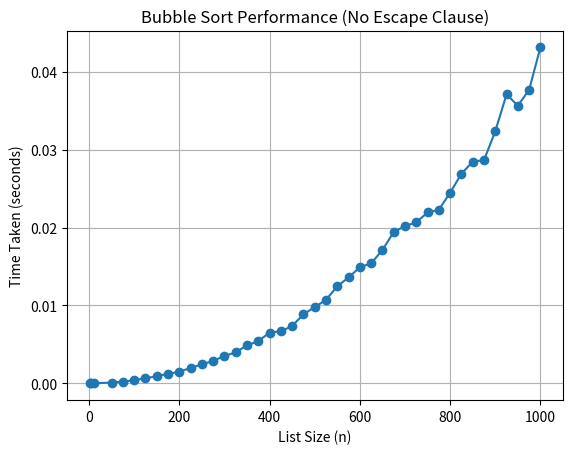

Write Python code to recreate this figure.
import time
import random
import matplotlib.pyplot as plt

# Bubble sort function with no escape clause
def bubble_sort(arr):
    n = len(arr)
    for i in range(n):
        for j in range(0, n - 1):
            if arr[j] > arr[j + 1]:
                arr[j], arr[j + 1] = arr[j + 1], arr[j]

# Function to test performance of bubble sort on lists of different sizes
def test_bubble_sort_performance():
    sizes = [1, 5, 10, 50, 75, 100, 125, 150, 175, 200, 225, 250, 275, 300, 325, 350, 375, 400, 425, 450, 475, 500, 525, 550, 575, 600, 625, 650, 675, 700, 725, 750, 775, 800, 825, 850, 875, 900, 925, 950, 975, 1000]  # Different list sizes
    results = []
    
    for size in sizes:
        # Generate a random list of the given size
        arr = [random.randint(0, size) for _ in range(size)]
        
        # Time the sorting process
        start_time = time.time()
        bubble_sort(arr)
        end_time = time.time()
        
        # Record the time taken
        duration = end_time - start_time
        results.append((size, duration))
    
    return results

# Run the performance test
performance_results = test_bubble_sort_performance()

# Extract list sizes and corresponding times
sizes = [size for size, duration in performance_results]
times = [duration for size, duration in performance_results]

# Plot the graph
plt.plot(sizes, times, marker='o')
plt.title('Bubble Sort Performance (No Escape Clause)')
plt.xlabel('List Size (n)')
plt.ylabel('Time Taken (seconds)')
plt.grid(True)
plt.show()

